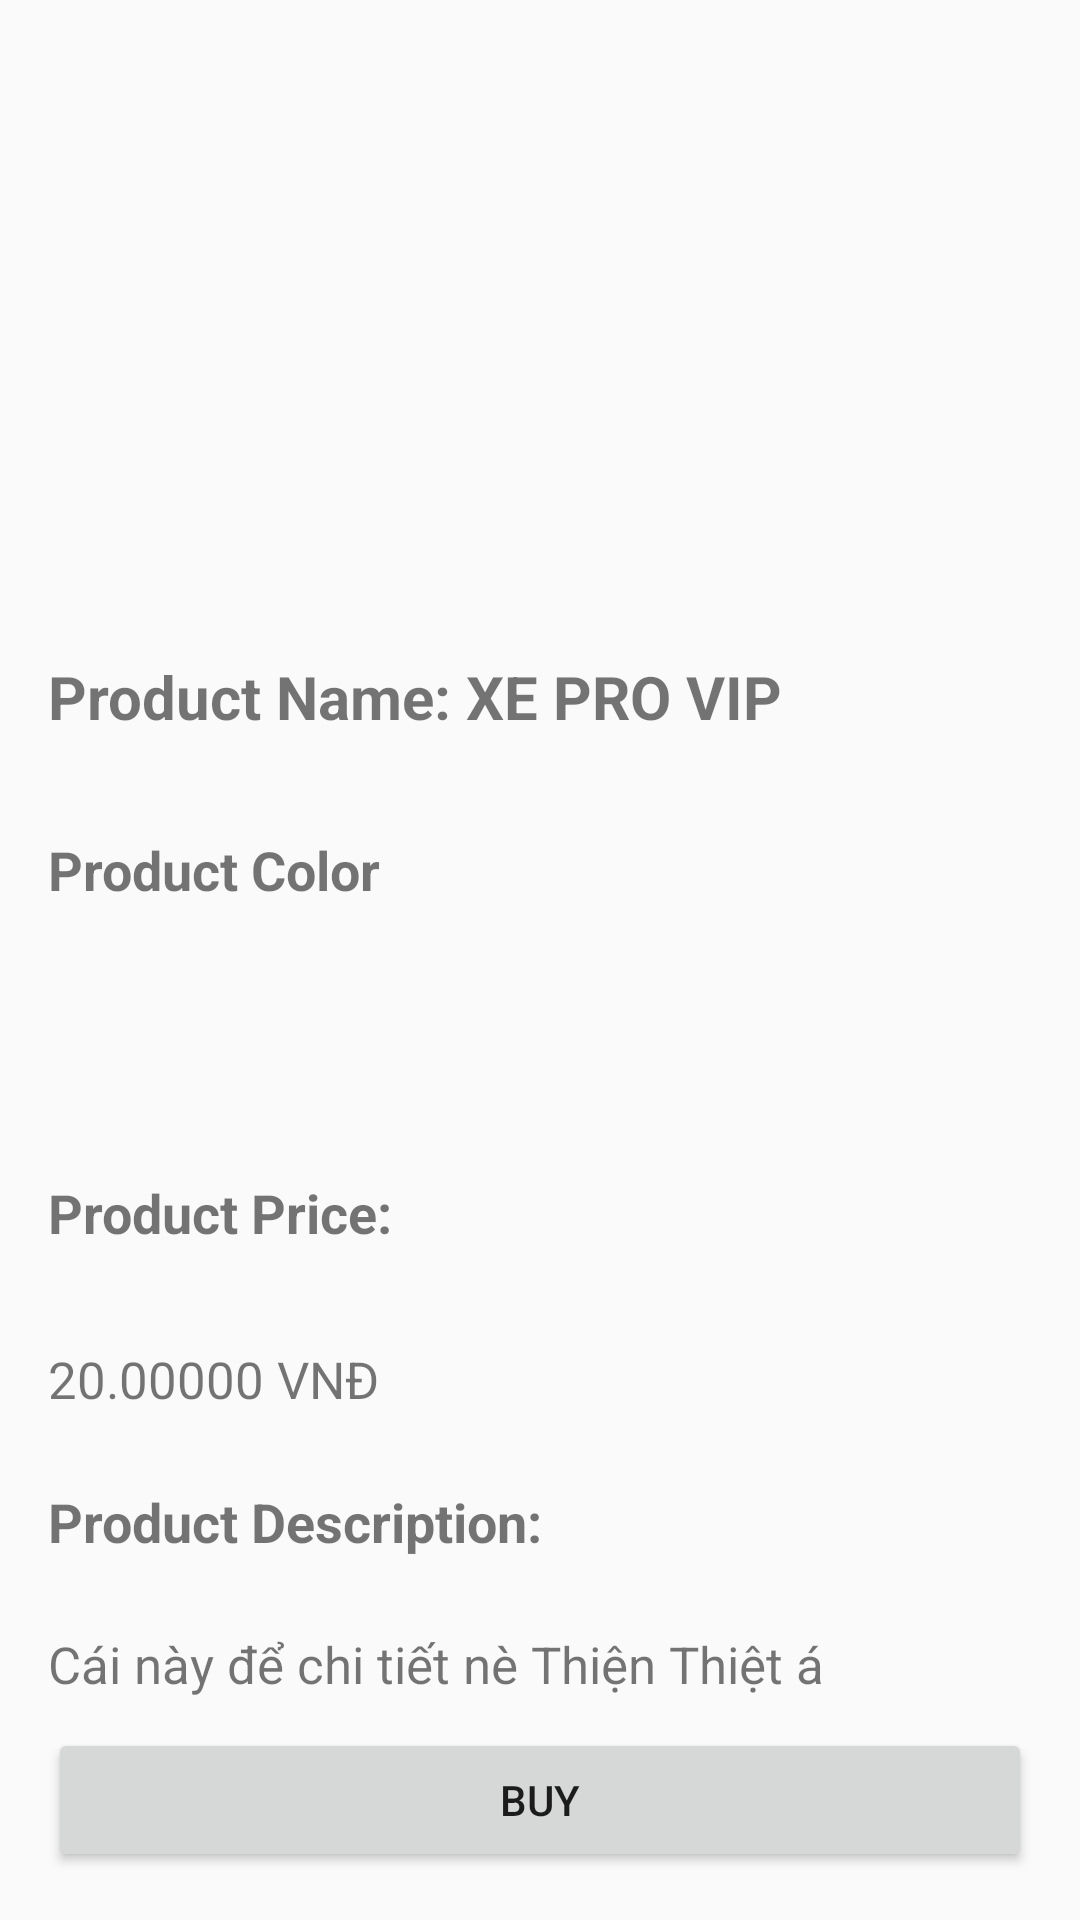

Android layout source for this screen:
<!-- AndroidManifest.xml: application theme Theme.LTDD_FinalProject -->
<!-- res/layout/activity_details.xml -->
<?xml version="1.0" encoding="utf-8"?>
<androidx.coordinatorlayout.widget.CoordinatorLayout
    xmlns:android="http://schemas.android.com/apk/res/android"
    xmlns:app="http://schemas.android.com/apk/res-auto"
    android:layout_width="match_parent"
    android:layout_height="match_parent">
    <androidx.core.widget.NestedScrollView
        android:layout_width="match_parent"
        android:layout_height="match_parent"
        app:layout_behavior="@string/appbar_scrolling_view_behavior">

        <androidx.constraintlayout.widget.ConstraintLayout
            android:layout_width="match_parent"
            android:layout_height="wrap_content">

            <androidx.viewpager.widget.ViewPager
                android:id="@+id/view_pager"
                android:layout_width="0dp"
                android:layout_height="0dp"
                app:layout_constraintBottom_toTopOf="@+id/detail_container"
                app:layout_constraintDimensionRatio="16:9"
                app:layout_constraintEnd_toEndOf="parent"
                app:layout_constraintStart_toStartOf="parent"
                app:layout_constraintTop_toTopOf="parent"
                android:contentDescription="gggg"/>

            <LinearLayout
                android:id="@+id/detail_container"
                android:layout_width="match_parent"
                android:layout_height="wrap_content"
                android:orientation="vertical"
                app:layout_constraintBottom_toBottomOf="parent"
                app:layout_constraintEnd_toEndOf="parent"
                app:layout_constraintStart_toStartOf="parent"
                app:layout_constraintTop_toBottomOf="@id/view_pager">

                <TextView
                    android:id="@+id/txt_product_name"
                    android:layout_width="match_parent"
                    android:layout_height="wrap_content"
                    android:text="Product Name: XE PRO VIP"
                    android:textSize="20sp"
                    android:textStyle="bold"
                    android:padding="16dp" />
                <TextView
                    android:id="@+id/txt_product_color"
                    android:layout_width="match_parent"
                    android:layout_height="wrap_content"
                    android:text="Product Color"
                    android:textSize="18sp"
                    android:textStyle="bold"
                    android:padding="16dp" />

                <ImageView
                    android:id="@+id/image_color"
                    android:layout_width="152dp"
                    android:layout_height="58dp"
                    android:src="@drawable/ic_launcher_foreground" />
                <TextView
                    android:id="@+id/txt_product_price"
                    android:layout_width="match_parent"
                    android:layout_height="wrap_content"
                    android:text="Product Price:"
                    android:textSize="18sp"
                    android:textStyle="bold"
                    android:padding="16dp" />
                <TextView
                    android:id="@+id/txt_price"
                    android:layout_width="match_parent"
                    android:layout_height="wrap_content"
                    android:text="20.00000 VNĐ"
                    android:textSize="17sp"
                    android:padding="16dp" />

                <TextView
                    android:id="@+id/txt_product_description"
                    android:layout_width="match_parent"
                    android:layout_height="wrap_content"
                    android:text="Product Description:"
                    android:textSize="18sp"
                    android:textStyle="bold"
                    android:paddingStart="16dp"
                    android:paddingEnd="16dp"
                    android:paddingTop="8dp"
                    android:paddingBottom="8dp" />

                <TextView
                    android:id="@+id/txt_description"
                    android:layout_width="match_parent"
                    android:layout_height="wrap_content"
                    android:padding="16dp"
                    android:text="Cái này để chi tiết nè Thiện Thiệt á"
                    android:textSize="17sp" />
            </LinearLayout>
        </androidx.constraintlayout.widget.ConstraintLayout>
    </androidx.core.widget.NestedScrollView>
    <Button
        android:id="@+id/btn_buy"
        android:layout_width="match_parent"
        android:layout_height="wrap_content"
        android:text="Buy"
        android:layout_margin="16dp"
        android:layout_gravity="bottom|center_horizontal"/>
</androidx.coordinatorlayout.widget.CoordinatorLayout>
<!-- resources referenced by this layout -->
<resources>
  <style name="Theme.LTDD_FinalProject" parent="Theme.AppCompat.DayNight.NoActionBar">
          
          <item name="colorPrimary">@color/purple_500</item>
          <item name="colorPrimaryVariant">@color/purple_700</item>
          <item name="colorOnPrimary">@color/white</item>
          
          <item name="colorSecondary">@color/teal_200</item>
          <item name="colorSecondaryVariant">@color/teal_700</item>
          <item name="colorOnSecondary">@color/black</item>
          
          <item name="android:statusBarColor">?attr/colorPrimaryVariant</item>
          
      </style>
  <!-- not gathered from this repository: default colours our renderer supplied (Android Studio template values) -->
  <color name="purple_500">#FF6200EE</color>
  <color name="purple_700">#FF3700B3</color>
  <color name="teal_200">#FF03DAC5</color>
  <color name="teal_700">#FF018786</color>
  <color name="black">#FF000000</color>
  <color name="white">#FFFFFFFF</color>
</resources>
